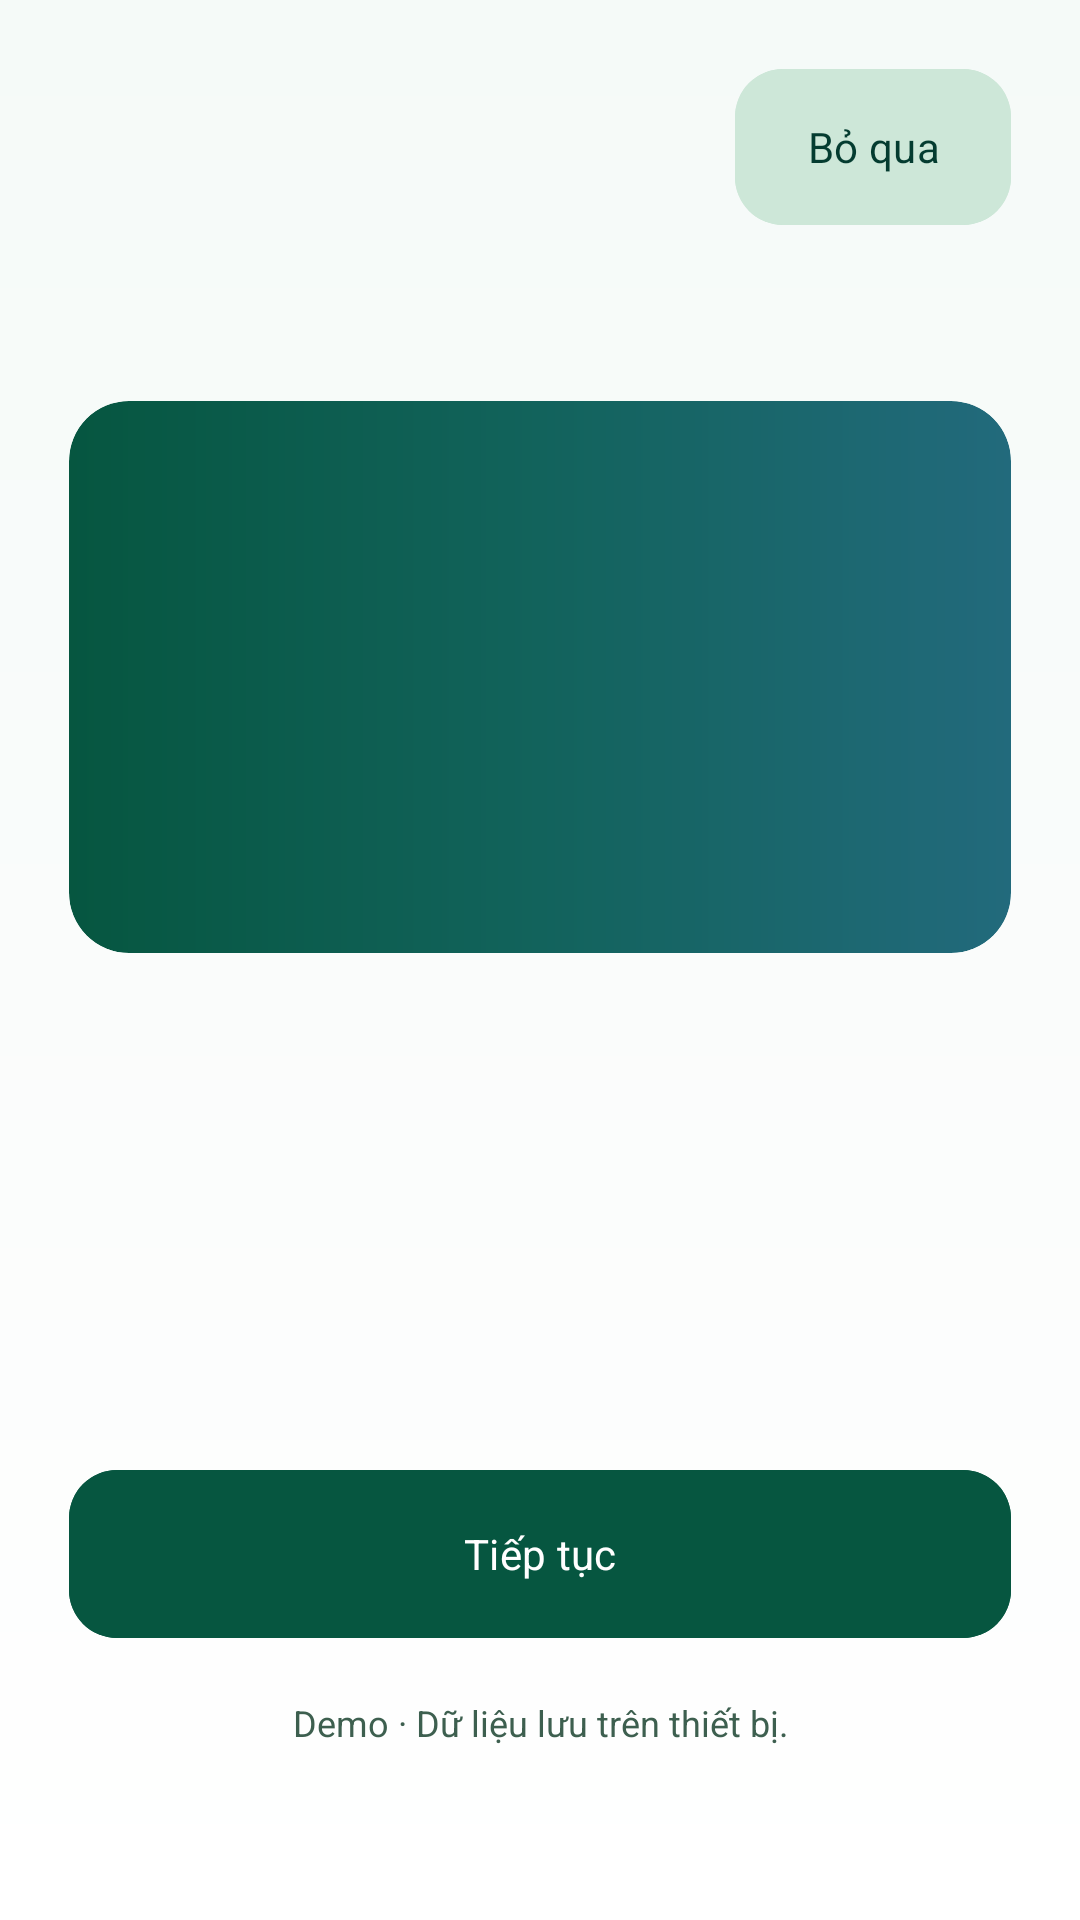

Here is an Android app screen rendered from its layout file. Give the layout XML and the strings, colors and styles it references.
<!-- AndroidManifest.xml: application theme Theme.PharmaSIUJava -->
<!-- res/layout/customer_account_onboarding.xml -->
<?xml version="1.0" encoding="utf-8"?>
<ScrollView android:clipToPadding="false" xmlns:android="http://schemas.android.com/apk/res/android" xmlns:app="http://schemas.android.com/apk/res-auto"
    android:layout_width="match_parent"
    android:layout_height="match_parent"
    android:fillViewport="true"
    android:background="@drawable/catalog_surface_gradient">
    <LinearLayout
        android:layout_width="match_parent"
        android:layout_height="wrap_content"
        android:orientation="vertical"
        android:paddingTop="23dp" android:paddingBottom="28dp">
        <com.google.android.material.button.MaterialButton app:cornerRadius="16dp"
            android:id="@+id/customer_onboarding_skip"
            android:layout_width="wrap_content"
            android:layout_height="wrap_content"
            android:minHeight="52dp"
            android:insetTop="0dp"
            android:insetBottom="0dp"
            android:layout_gravity="end"
            android:text="Bỏ qua"
            android:textAllCaps="false"
            android:backgroundTint="@color/mint"
            android:textColor="@color/forest"  android:layout_marginStart="23dp" android:layout_marginEnd="23dp"/>
        <TextView
            android:id="@+id/customer_onboarding_index"
            android:layout_width="match_parent"
            android:layout_height="wrap_content"
            android:layout_marginTop="28dp"
            android:textColor="@color/emerald"
            android:textSize="13sp"
            android:letterSpacing="0.1"
            android:textStyle="bold"  android:layout_marginStart="23dp" android:layout_marginEnd="23dp"/>
        <ImageView
            android:id="@+id/customer_onboarding_artwork"
            android:layout_width="match_parent"
            android:layout_height="184dp"
            android:layout_marginHorizontal="23dp"
            android:clipToOutline="true"
            android:padding="56dp"
            android:scaleType="fitCenter"
            android:tint="@color/lime"
            android:layout_marginTop="13dp"
            android:background="@drawable/ui_header_gradient_rounded"
            android:importantForAccessibility="no" />
        <TextView
            android:id="@+id/customer_onboarding_title"
            android:layout_width="match_parent"
            android:layout_height="wrap_content"
            android:layout_marginTop="27dp"
            android:textColor="@color/forest"
            android:textSize="30sp"
            android:textStyle="bold"  android:layout_marginStart="23dp" android:layout_marginEnd="23dp"/>
        <TextView
            android:id="@+id/customer_onboarding_detail"
            android:layout_width="match_parent"
            android:layout_height="wrap_content"
            android:layout_marginTop="13dp"
            android:textColor="@color/muted"
            android:textSize="16sp"
            android:lineSpacingExtra="4dp"  android:layout_marginStart="23dp" android:layout_marginEnd="23dp"/>
        <TextView
            android:id="@+id/customer_onboarding_progress"
            android:layout_width="match_parent"
            android:layout_height="wrap_content"
            android:layout_marginTop="30dp"
            android:textColor="@color/emerald"
            android:contentDescription="Tiến độ giới thiệu"
            android:textSize="18sp"  android:layout_marginStart="23dp" android:layout_marginEnd="23dp"/>
        <com.google.android.material.button.MaterialButton app:cornerRadius="16dp"
            android:id="@+id/customer_onboarding_next"
            android:layout_width="match_parent"
            android:layout_height="wrap_content"
            android:minHeight="56dp"
            android:insetTop="0dp"
            android:insetBottom="0dp"
            android:layout_marginTop="16dp"
            android:text="Tiếp tục"
            android:textAllCaps="false"
            android:backgroundTint="@color/emerald"
            android:textColor="@color/white"  android:layout_marginStart="23dp" android:layout_marginEnd="23dp"/>
        <TextView
            android:layout_width="match_parent"
            android:layout_height="wrap_content"
            android:layout_marginTop="20dp"
            android:layout_marginStart="23dp" android:layout_marginEnd="23dp"
            android:text="Demo · Dữ liệu lưu trên thiết bị."
            android:gravity="center"
            android:textColor="@color/muted"
            android:textSize="12sp" />
    </LinearLayout>
</ScrollView>
<!-- resources referenced by this layout -->
<resources>
  <color name="emerald">#065640</color>
  <color name="forest">#043C30</color>
  <color name="lime">#C3E88D</color>
  <color name="mint">#CDE7D8</color>
  <color name="muted">#3D5F4F</color>
  <color name="white">#FFFFFFFF</color>
  <!-- drawable catalog_surface_gradient (drawable) -->
  <?xml version="1.0" encoding="utf-8"?>
  <shape xmlns:android="http://schemas.android.com/apk/res/android">
      <gradient android:angle="270"
          android:startColor="#F5FAF8"
          android:centerColor="#FAFCFB"
          android:endColor="@color/white" />
  </shape>
  <!-- drawable ui_header_gradient_rounded (drawable) -->
  <?xml version="1.0" encoding="utf-8"?>
  <shape xmlns:android="http://schemas.android.com/apk/res/android">
      <corners android:radius="20dp" />
      <gradient
          android:angle="0"
          android:startColor="@color/emerald"
          android:centerColor="#12635C"
          android:endColor="#226A7C" />
  </shape>
  <style name="Theme.PharmaSIUJava" parent="Theme.Material3.Light.NoActionBar">
          <item name="colorPrimary">@color/emerald</item>
          <item name="colorOnPrimary">@color/white</item>
          <item name="colorSecondary">@color/lime</item>
          <item name="colorOnSecondary">@color/forest</item>
          <item name="colorSurface">@color/paper</item>
          <item name="colorOnSurface">@color/ink</item>
          <item name="colorSurfaceVariant">@color/mint</item>
          <item name="colorOnSurfaceVariant">@color/muted</item>
          <item name="colorOutline">@color/control_outline</item>
          <item name="android:textColor">@color/ink</item>
          <item name="android:textColorPrimary">@color/ink</item>
          <item name="android:textColorSecondary">@color/muted</item>
          <item name="android:textColorHint">@color/muted</item>
          <item name="android:editTextColor">@color/ink</item>
          <item name="android:fontFamily">sans-serif</item>
          <item name="android:colorAccent">@color/emerald</item>
          <item name="android:windowBackground">@color/cream</item>
          <item name="android:windowLightStatusBar">true</item>
          <item name="android:statusBarColor">@color/cream</item>
          <item name="android:navigationBarColor">@color/cream</item>
          <item name="android:windowActionModeOverlay">true</item>
          <item name="android:windowLightNavigationBar">true</item>
      </style>
  <color name="paper">#F2F8F4</color>
  <color name="ink">#102D23</color>
  <color name="control_outline">#648C76</color>
  <color name="cream">#E8F1EB</color>
</resources>
